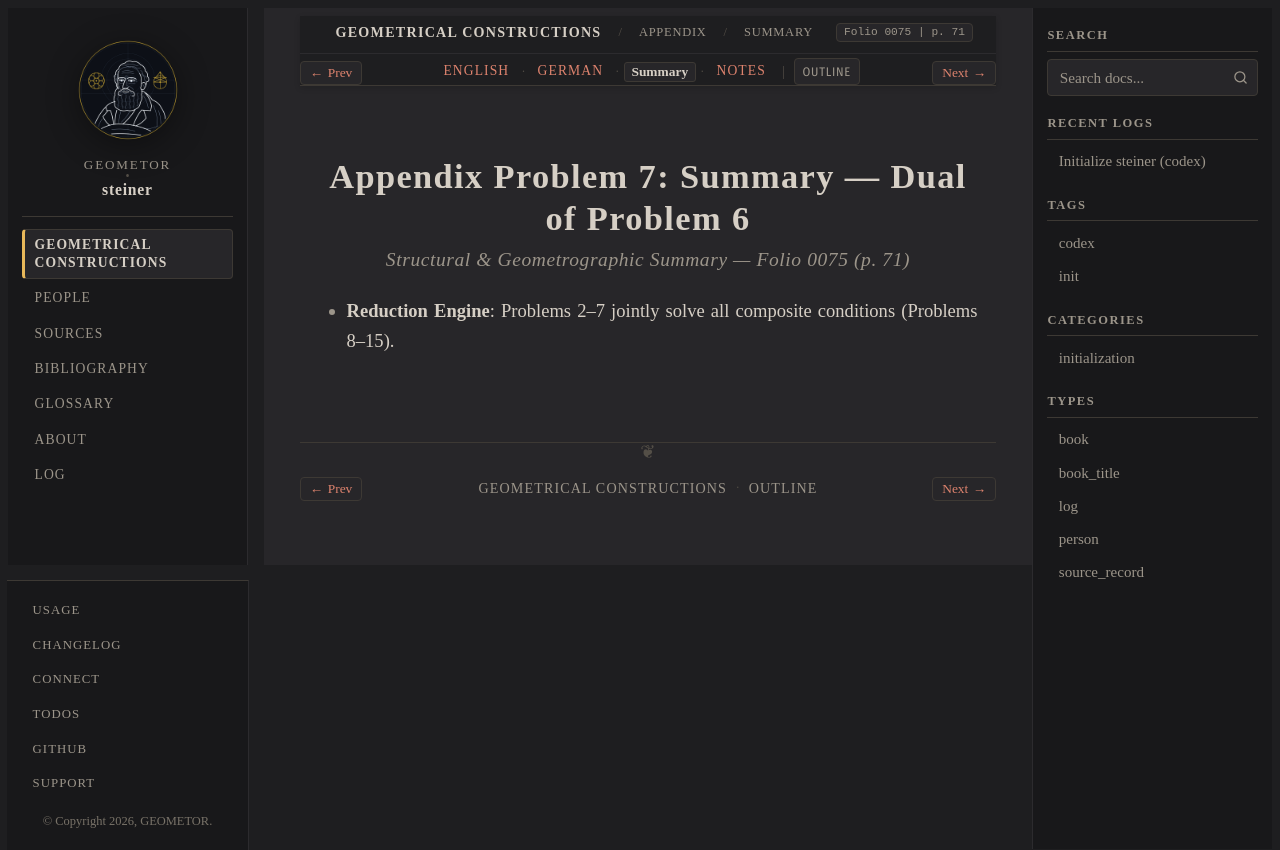

repository: geometor/steiner · page: constructionen_1833/appendix/problem_07/summary.html · generator: sphinx

:layout: book
:canonical_id: Prob. 7 (Summary)
:breadcrumb_title: Summary
:order: 8
:folio: 0075
:track_label: Summary
:tracks: English: index | German: de | Summary: summary | Notes: notes
:title: Appendix Problem 7: Summary — Dual of Problem 6

Appendix Problem 7: Summary — Dual of Problem 6
===============================================

.. rubric:: Structural & Geometrographic Summary — Folio 0075 (p. 71)

* **Reduction Engine**: Problems 2–7 jointly solve all composite conditions (Problems 8–15).
